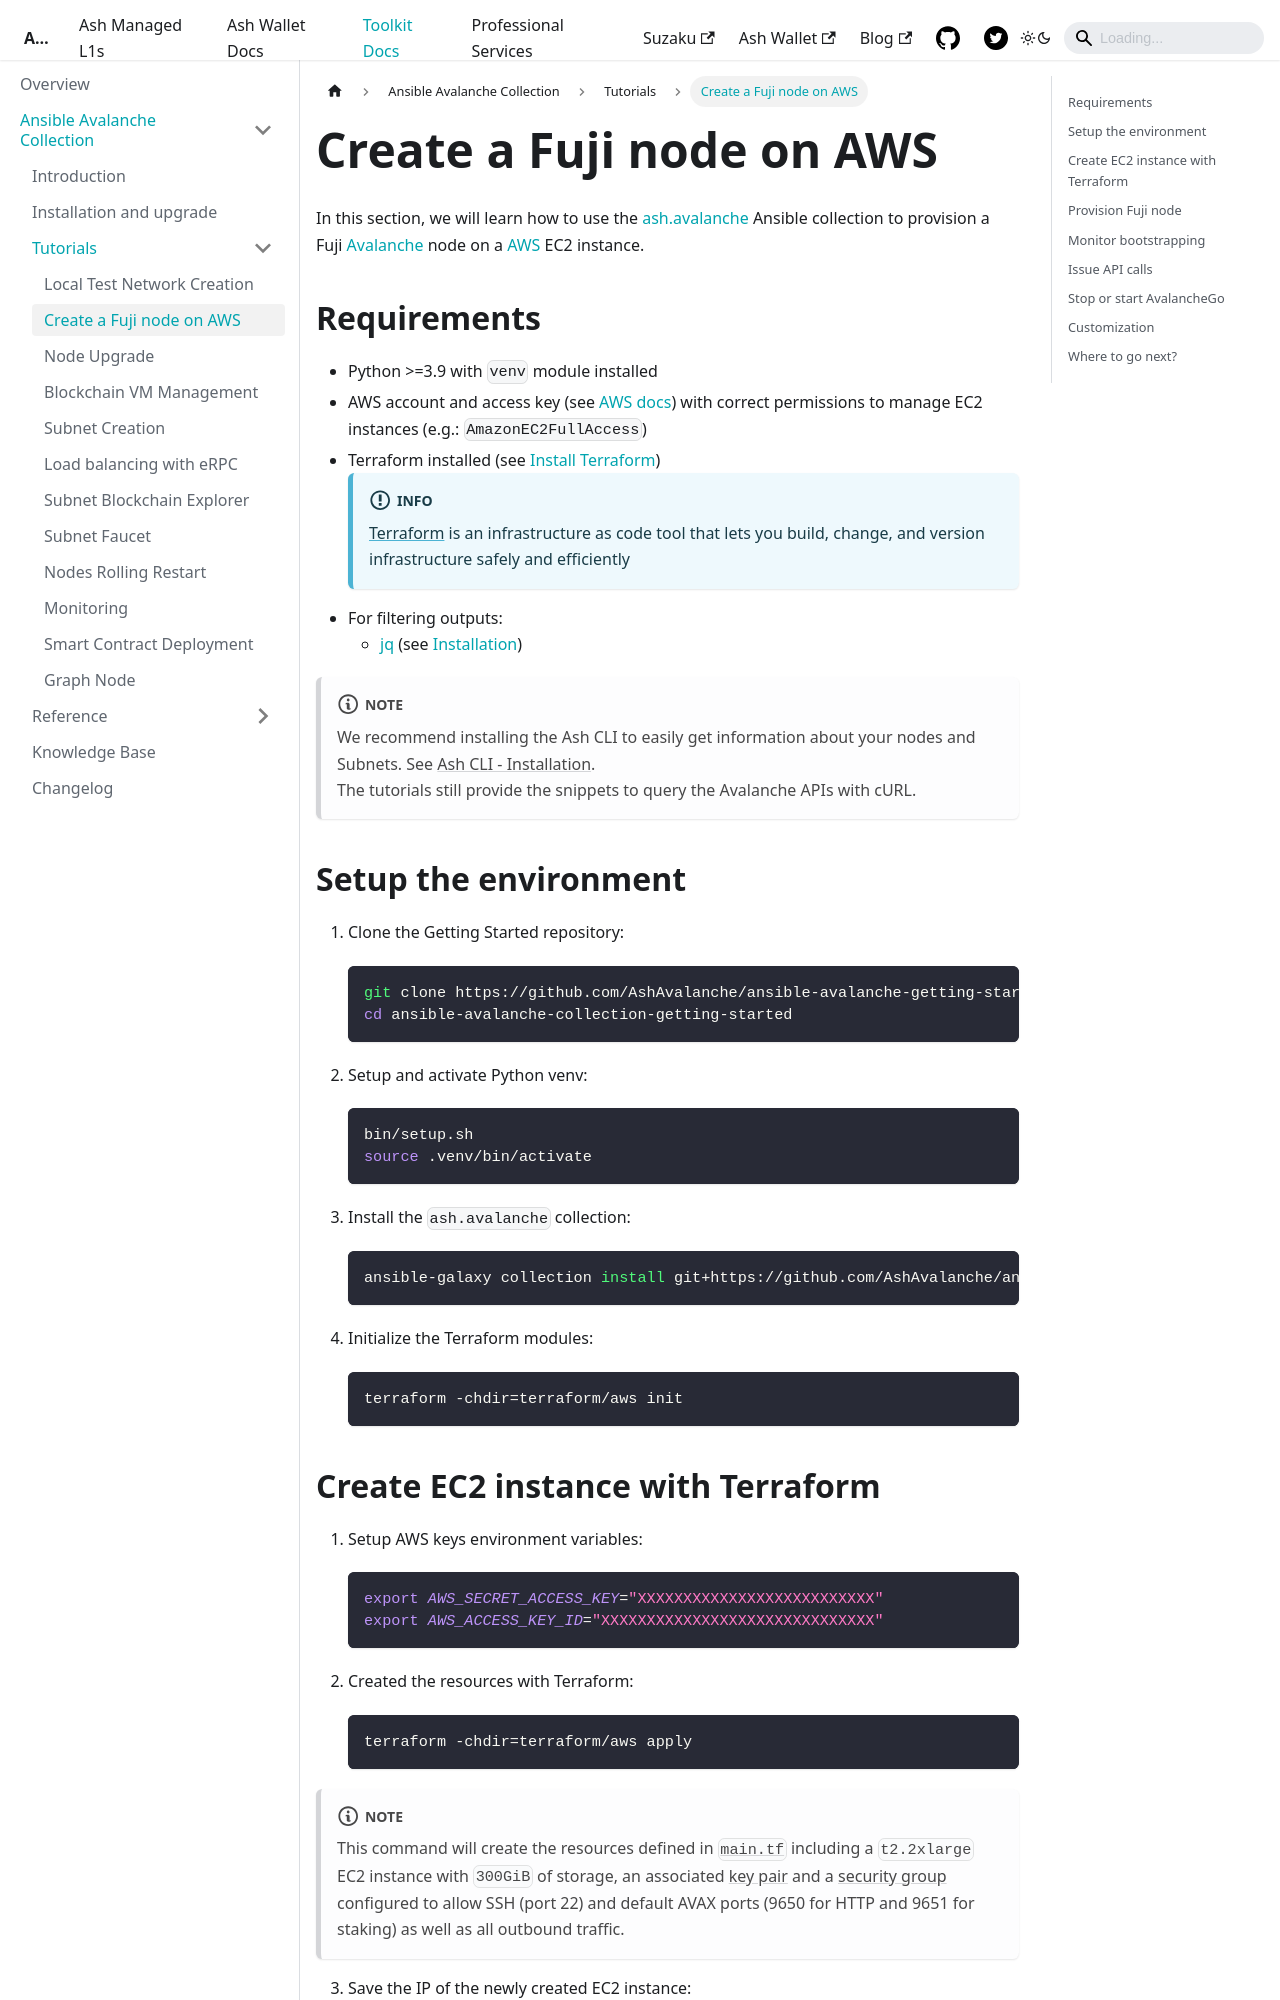

repository: AshAvalanche/ash-docs · page: docs/toolkit/ansible-avalanche-collection/tutorials/fuji-node-aws/index.html · generator: docusaurus

---
sidebar_position: 2
---

import Tabs from '@theme/Tabs';
import TabItem from '@theme/TabItem';

# Create a Fuji node on AWS

In this section, we will learn how to use the [ash.avalanche](https://github.com/AshAvalanche/ansible-avalanche-collection) Ansible collection to provision a Fuji [Avalanche](https://docs.avax.network/) node on a [AWS](https://aws.amazon.com) EC2 instance.

## Requirements

- Python >=3.9 with `venv` module installed
- AWS account and access key (see [AWS docs](https://docs.aws.amazon.com/powershell/latest/userguide/pstools-appendix-sign-up.html)) with correct permissions to manage EC2 instances (e.g.: `AmazonEC2FullAccess`)
- Terraform installed (see [Install Terraform](https://developer.hashicorp.com/terraform/tutorials/aws-get-started/install-cli))
  :::info
  [Terraform](https://terraform.io) is an infrastructure as code tool that lets you build, change, and version infrastructure safely and efficiently
  :::
- For filtering outputs:
  - [jq](https://stedolan.github.io/jq/) (see [Installation](https://stedolan.github.io/jq/download/))

:::note
We recommend installing the Ash CLI to easily get information about your nodes and Subnets. See [Ash CLI - Installation](/docs/toolkit/ash-cli/installation).  
The tutorials still provide the snippets to query the Avalanche APIs with cURL.
:::

## Setup the environment

1. Clone the Getting Started repository:

   ```bash
   git clone https://github.com/AshAvalanche/ansible-avalanche-getting-started
   cd ansible-avalanche-collection-getting-started
   ```

2. Setup and activate Python venv:

   ```bash
   bin/setup.sh
   source .venv/bin/activate
   ```

3. Install the `ash.avalanche` collection:

   ```bash
   ansible-galaxy collection install git+https://github.com/AshAvalanche/ansible-avalanche-collection.git
   ```

4. Initialize the Terraform modules:

   ```bash
   terraform -chdir=terraform/aws init
   ```
